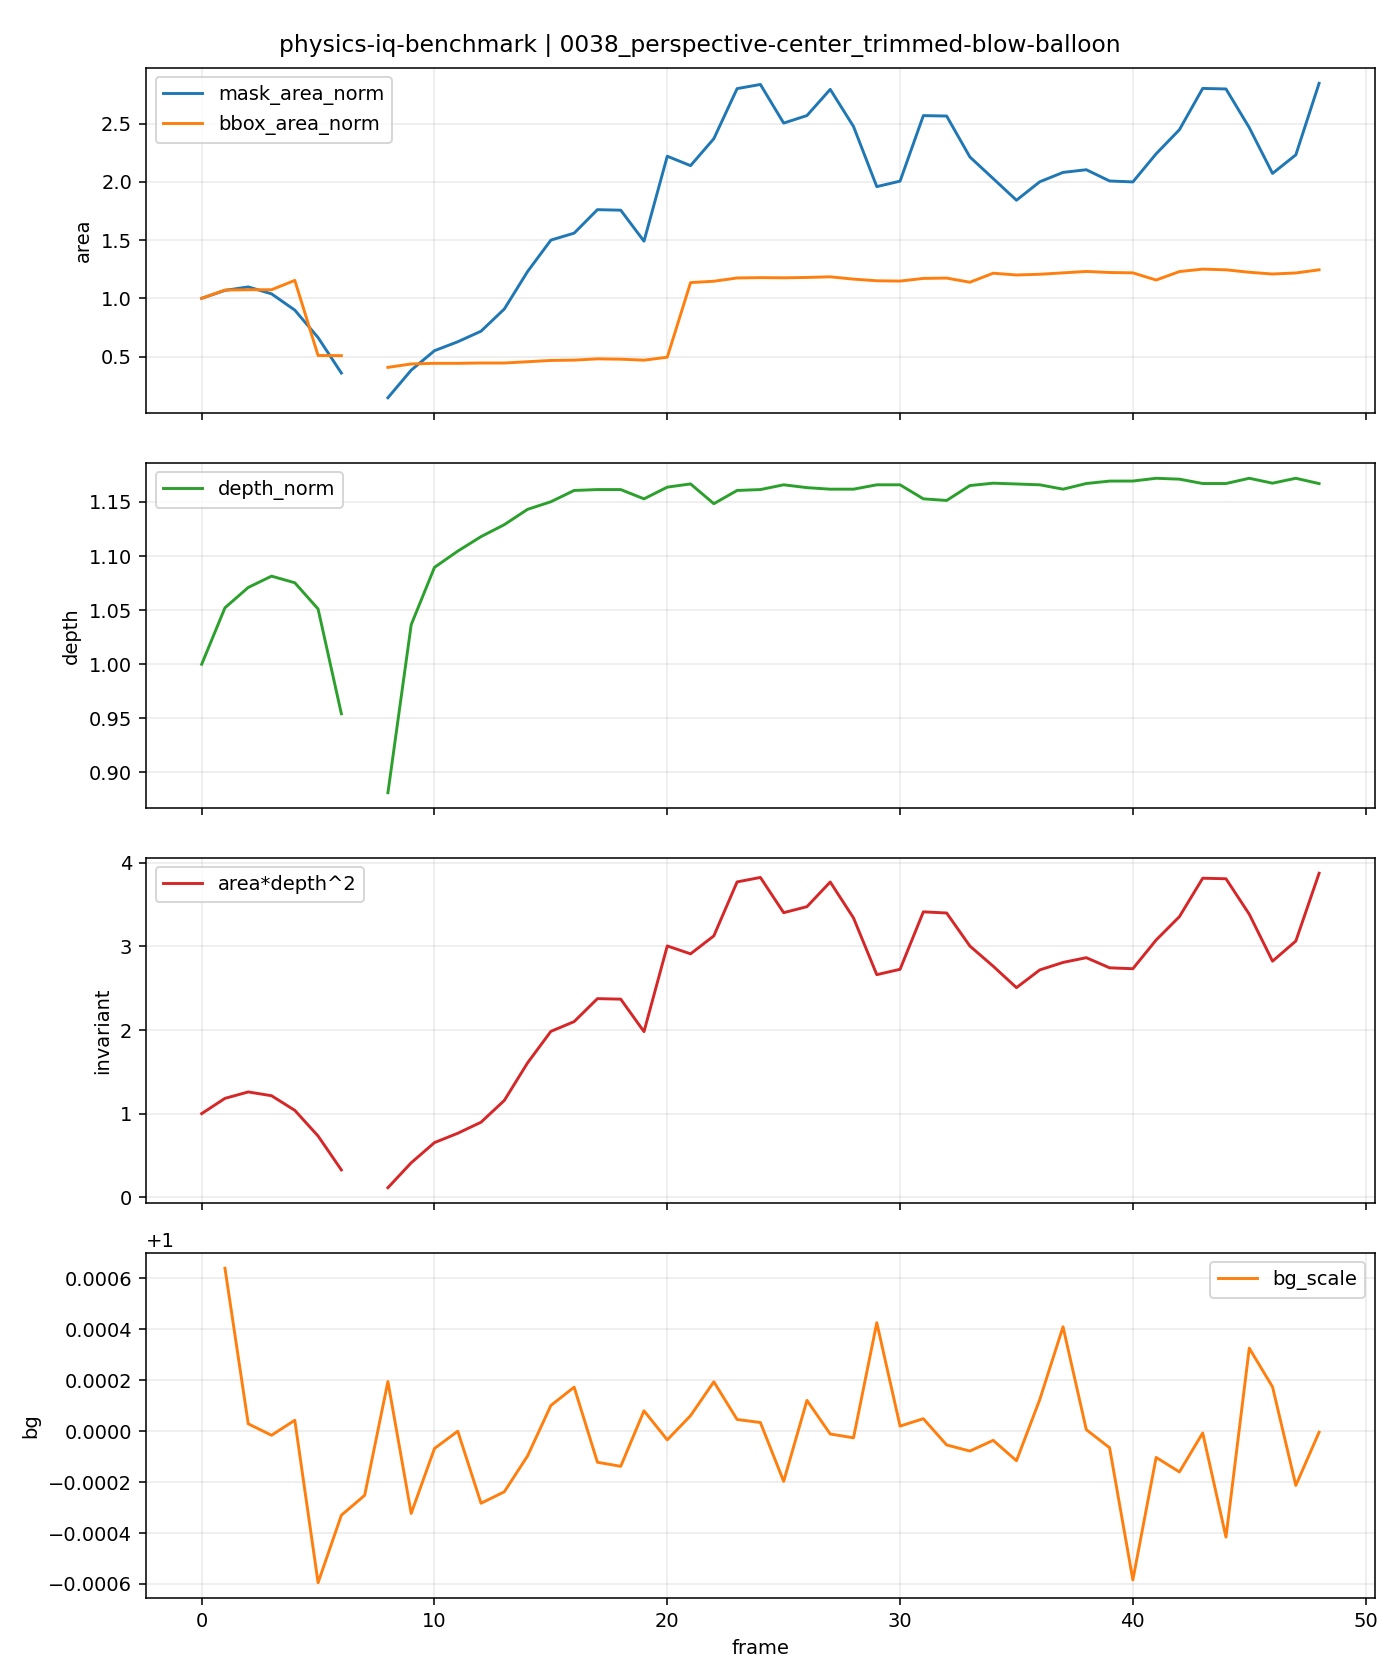

Source data for this figure (header and first rows):
t, is_context, is_future, mask_area, bbox_area, fill_ratio, depth_median, area_depth2, bg_scale, mask_area_norm, bbox_area_norm, depth_norm, area_depth2_norm
0, 1, 0, 6500, 126375, 0.05143, 191.6, 238543902, , 1.0, 1.0, 1.0, 1.0
1, 1, 0, 6943, 135324, 0.05131, 201.6, 282097338, 1.001, 1.068, 1.071, 1.052, 1.183
2, 1, 0, 7136, 135682, 0.05259, 205.2, 300382127, 1, 1.098, 1.074, 1.071, 1.259
3, 1, 0, 6749, 135682, 0.04974, 207.2, 289657496, 1, 1.038, 1.074, 1.081, 1.214
4, 1, 0, 5842, 145803, 0.04007, 206.0, 247911112, 1, 0.8988, 1.154, 1.075, 1.039
5, 1, 0, 4308, 64367, 0.06693, 201.4, 174669800, 0.9994, 0.6628, 0.5093, 1.051, 0.7322
6, 1, 0, 2331, 64176, 0.03632, 182.8, 77899985, 0.9997, 0.3586, 0.5078, 0.9543, 0.3266
7, 1, 0, 0, 0, 0.0, , , 0.9997, , , , 
8, 0, 1, 953, 51460, 0.01852, 168.8, 27160686, 1, 0.1466, 0.4072, 0.8812, 0.1139
9, 0, 1, 2492, 55173, 0.04517, 198.6, 98259679, 0.9997, 0.3834, 0.4366, 1.037, 0.4119
10, 0, 1, 3578, 55867, 0.06405, 208.7, 155878102, 0.9999, 0.5505, 0.4421, 1.09, 0.6535
11, 0, 1, 4076, 55867, 0.07296, 211.6, 182501117, 1.0, 0.6271, 0.4421, 1.105, 0.7651
12, 0, 1, 4666, 56214, 0.083, 214.2, 214019770, 0.9997, 0.7178, 0.4448, 1.118, 0.8972
13, 0, 1, 5904, 56214, 0.105, 216.3, 276192051, 0.9998, 0.9083, 0.4448, 1.129, 1.158
14, 0, 1, 7996, 57585, 0.1389, 219.0, 383496156, 0.9999, 1.23, 0.4557, 1.143, 1.608
15, 0, 1, 9747, 58981, 0.1653, 220.3, 473222648, 1, 1.5, 0.4667, 1.15, 1.984
16, 0, 1, 10136, 59330, 0.1708, 222.3, 501082919, 1, 1.559, 0.4695, 1.161, 2.101
17, 0, 1, 11446, 60705, 0.1886, 222.5, 566643408, 0.9999, 1.761, 0.4804, 1.161, 2.375
18, 0, 1, 11417, 60350, 0.1892, 222.5, 565207740, 0.9999, 1.756, 0.4775, 1.161, 2.369
19, 0, 1, 9687, 59285, 0.1634, 220.9, 472514975, 1, 1.49, 0.4691, 1.153, 1.981
20, 0, 1, 14426, 62480, 0.2309, 222.9, 716933819, 1, 2.219, 0.4944, 1.164, 3.005
21, 0, 1, 13902, 143420, 0.09693, 223.5, 694429921, 1, 2.139, 1.135, 1.167, 2.911
22, 0, 1, 15407, 144892, 0.1063, 220.0, 745698800, 1, 2.37, 1.147, 1.148, 3.126
23, 0, 1, 18199, 148452, 0.1226, 222.3, 899685088, 1, 2.8, 1.175, 1.161, 3.772
24, 0, 1, 18431, 148808, 0.1239, 222.5, 912441434, 1, 2.836, 1.178, 1.161, 3.825
25, 0, 1, 16276, 148626, 0.1095, 223.3, 811873795, 0.9998, 2.504, 1.176, 1.166, 3.403
26, 0, 1, 16696, 148985, 0.1121, 222.8, 829091851, 1, 2.569, 1.179, 1.163, 3.476
27, 0, 1, 18157, 149703, 0.1213, 222.6, 899450720, 1, 2.793, 1.185, 1.162, 3.771
28, 0, 1, 16086, 147190, 0.1093, 222.6, 796858748, 1, 2.475, 1.165, 1.162, 3.341
29, 0, 1, 12731, 145395, 0.08756, 223.3, 635043333, 1, 1.959, 1.151, 1.166, 2.662
30, 0, 1, 13038, 145080, 0.08987, 223.3, 650357000, 1, 2.006, 1.148, 1.166, 2.726
31, 0, 1, 16693, 147960, 0.1128, 220.9, 814255443, 1, 2.568, 1.171, 1.153, 3.413
32, 0, 1, 16669, 148320, 0.1124, 220.6, 810965655, 0.9999, 2.564, 1.174, 1.151, 3.4
33, 0, 1, 14384, 143824, 0.1, 223.2, 716656188, 0.9999, 2.213, 1.138, 1.165, 3.004
34, 0, 1, 13180, 153600, 0.08581, 223.6, 659136796, 1, 2.028, 1.215, 1.167, 2.763
35, 0, 1, 11972, 151680, 0.07893, 223.5, 597964156, 0.9999, 1.842, 1.2, 1.167, 2.507
36, 0, 1, 13001, 152448, 0.08528, 223.3, 648511379, 1, 2, 1.206, 1.166, 2.719
37, 0, 1, 13524, 153984, 0.08783, 222.6, 669943908, 1, 2.081, 1.218, 1.162, 2.808
38, 0, 1, 13674, 155520, 0.08792, 223.6, 683475038, 1, 2.104, 1.231, 1.167, 2.865
39, 0, 1, 13046, 154368, 0.08451, 224.0, 654596096, 0.9999, 2.007, 1.222, 1.169, 2.744
40, 0, 1, 12993, 153984, 0.08438, 224, 651989172, 0.9994, 1.999, 1.218, 1.169, 2.733
41, 0, 1, 14563, 146205, 0.09961, 224.5, 733972256, 0.9999, 2.24, 1.157, 1.172, 3.077
42, 0, 1, 15907, 155390, 0.1024, 224.3, 800588665, 0.9998, 2.447, 1.23, 1.171, 3.356
43, 0, 1, 18210, 158043, 0.1152, 223.6, 910200412, 1, 2.802, 1.251, 1.167, 3.816
44, 0, 1, 18180, 157285, 0.1156, 223.6, 908700906, 0.9996, 2.797, 1.245, 1.167, 3.809
45, 0, 1, 16023, 154632, 0.1036, 224.5, 807555961, 1, 2.465, 1.224, 1.172, 3.385
46, 0, 1, 13468, 152737, 0.08818, 223.6, 673539786, 1, 2.072, 1.209, 1.167, 2.824
47, 0, 1, 14503, 153874, 0.09425, 224.5, 730948268, 0.9998, 2.231, 1.218, 1.172, 3.064
48, 0, 1, 18496, 157285, 0.1176, 223.6, 924379864, 1, 2.846, 1.245, 1.167, 3.875
